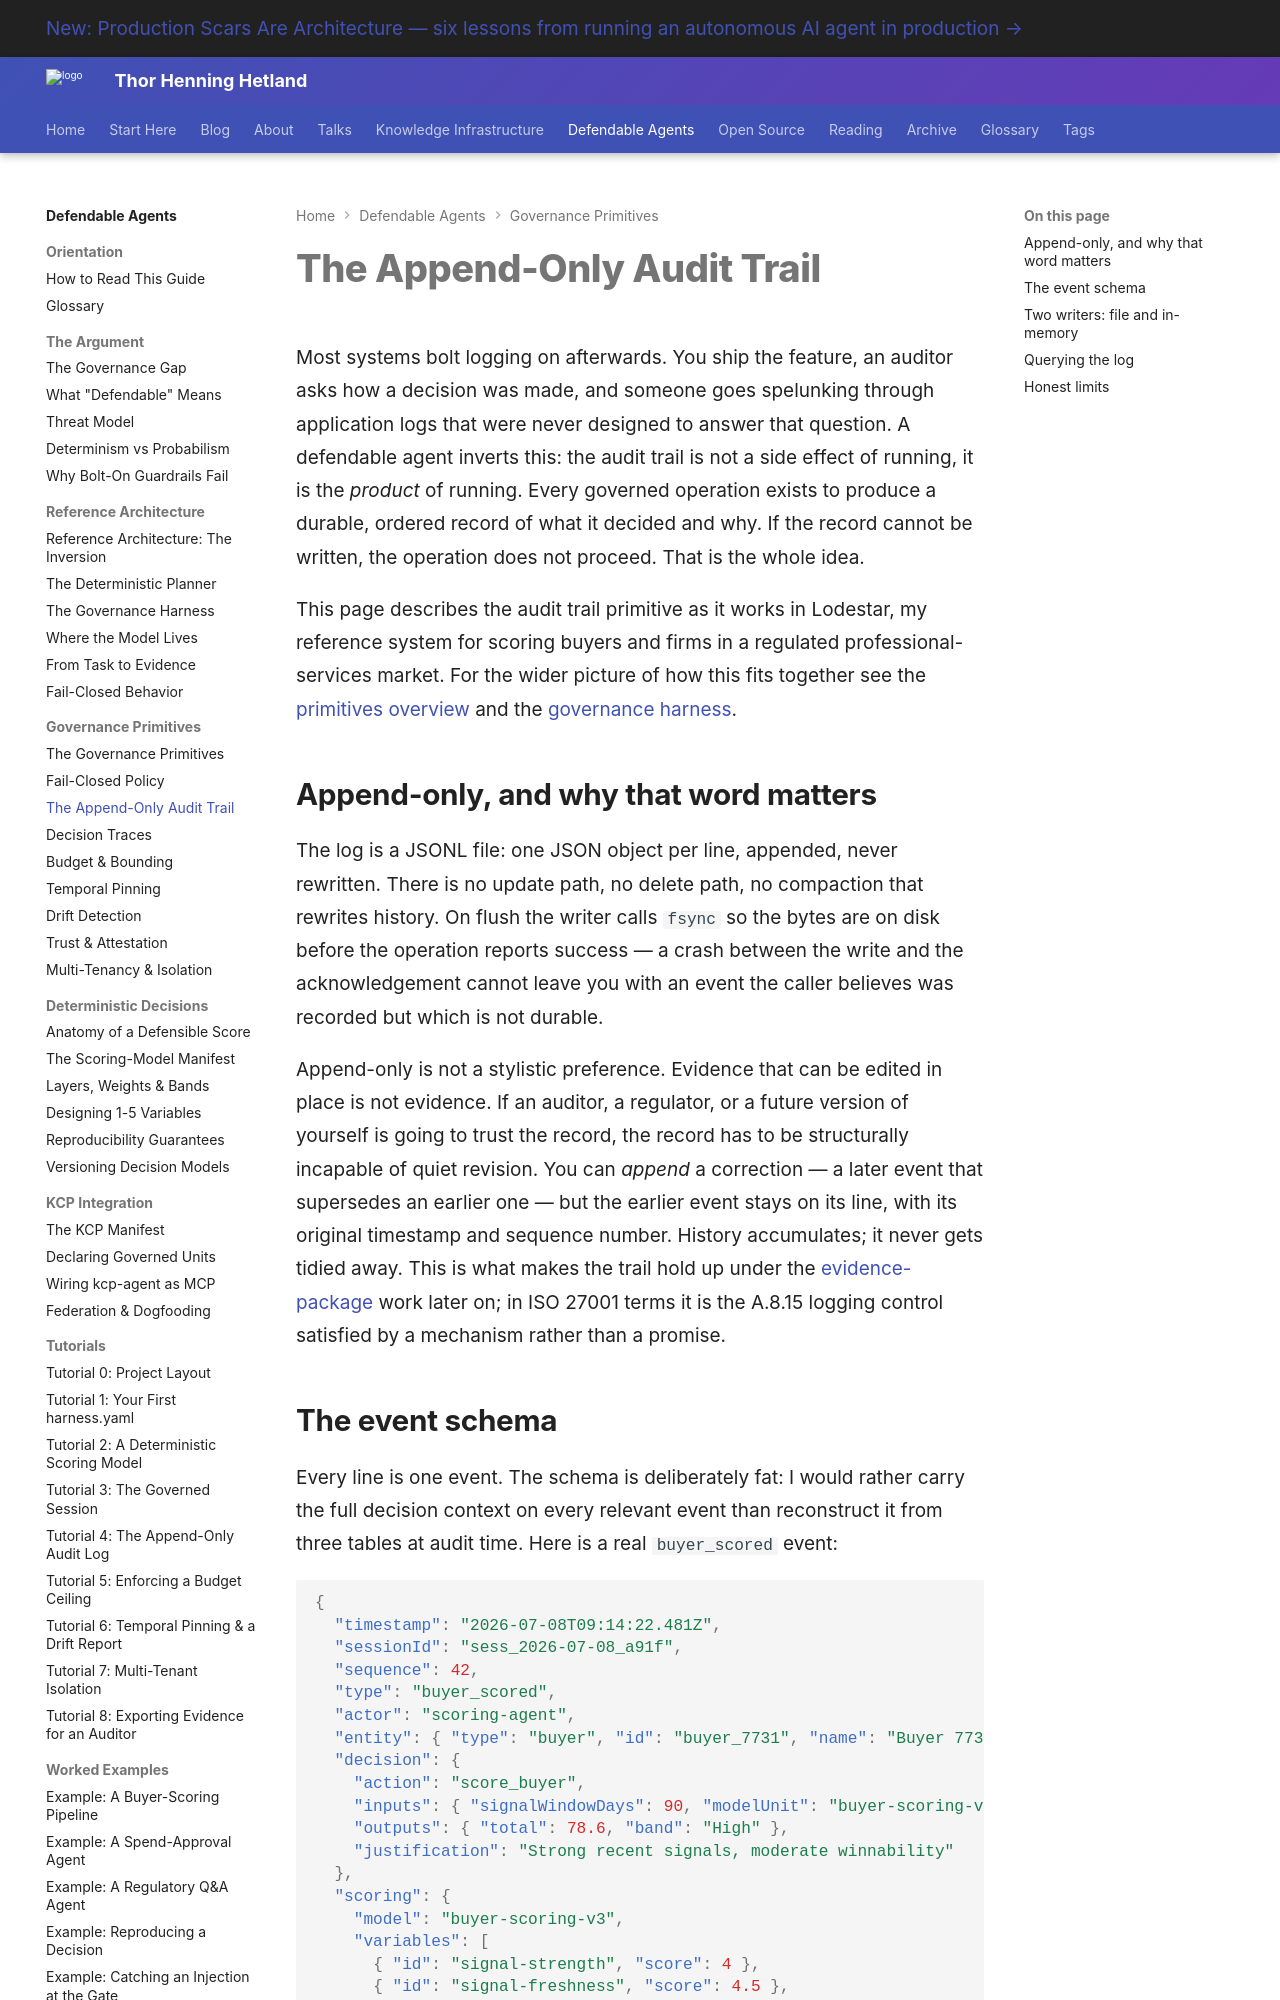

repository: totto/wiki · page: topics/defendable-agents/primitives/audit-trail/index.html · generator: mkdocs

---
title: "The Append-Only Audit Trail"
description: "The append-only JSONL audit log and its event schema — the evidence a defendable agent produces as a byproduct of how it works, not as an afterthought."
image: assets/images/kcp-agent-020-04-defeating-prompt-injection.webp
---

# The Append-Only Audit Trail

Most systems bolt logging on afterwards. You ship the feature, an auditor asks how a decision was made, and someone goes spelunking through application logs that were never designed to answer that question. A defendable agent inverts this: the audit trail is not a side effect of running, it is the *product* of running. Every governed operation exists to produce a durable, ordered record of what it decided and why. If the record cannot be written, the operation does not proceed. That is the whole idea.

This page describes the audit trail primitive as it works in Lodestar, my reference system for scoring buyers and firms in a regulated professional-services market. For the wider picture of how this fits together see the [primitives overview](/topics/defendable-agents/primitives/overview/) and the [governance harness](/topics/defendable-agents/architecture/governance-harness/).

## Append-only, and why that word matters

The log is a JSONL file: one JSON object per line, appended, never rewritten. There is no update path, no delete path, no compaction that rewrites history. On flush the writer calls `fsync` so the bytes are on disk before the operation reports success — a crash between the write and the acknowledgement cannot leave you with an event the caller believes was recorded but which is not durable.

Append-only is not a stylistic preference. Evidence that can be edited in place is not evidence. If an auditor, a regulator, or a future version of yourself is going to trust the record, the record has to be structurally incapable of quiet revision. You can *append* a correction — a later event that supersedes an earlier one — but the earlier event stays on its line, with its original timestamp and sequence number. History accumulates; it never gets tidied away. This is what makes the trail hold up under the [evidence-package](/topics/defendable-agents/compliance/evidence-packages/) work later on; in ISO 27001 terms it is the A.8.15 logging control satisfied by a mechanism rather than a promise.
